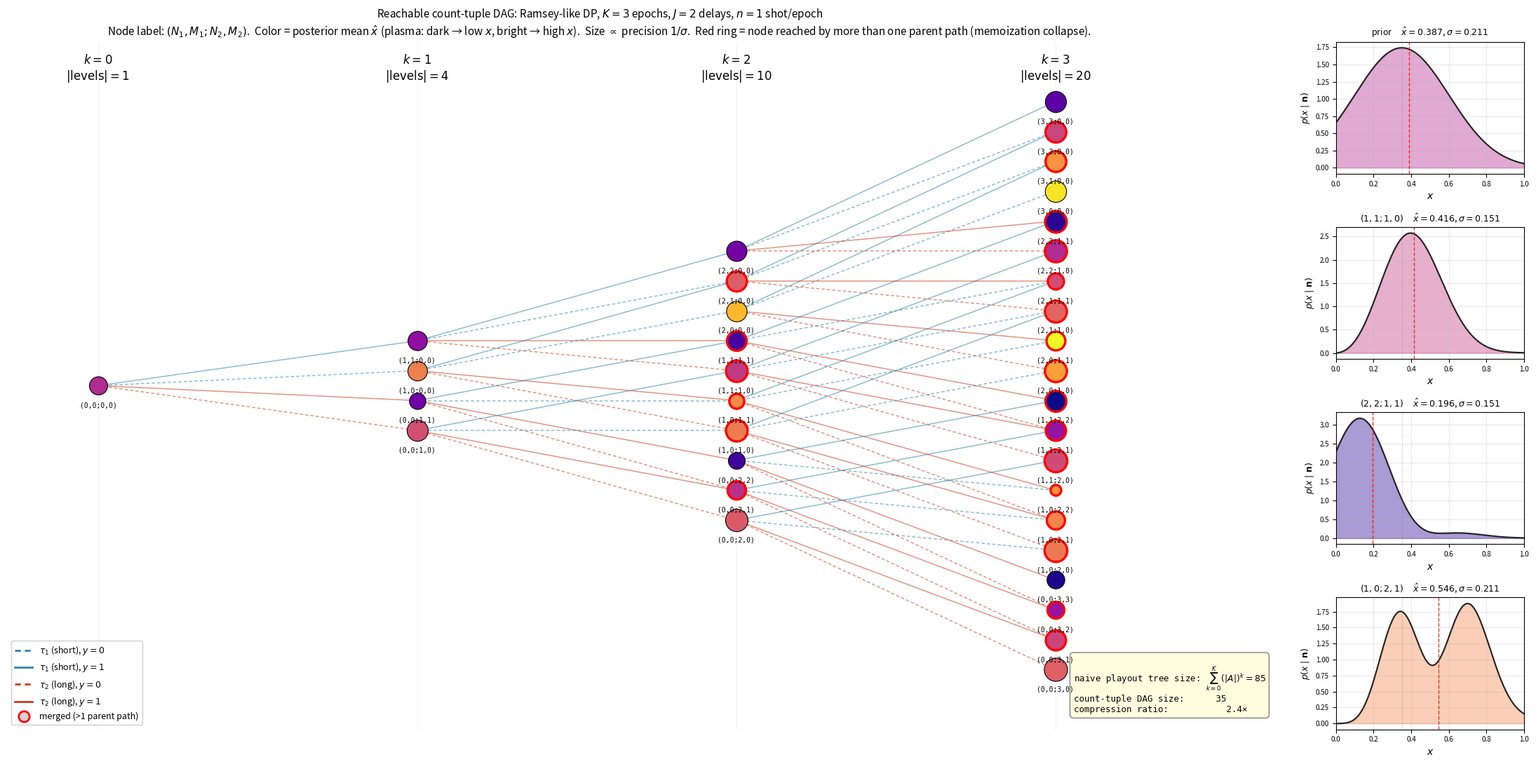

Write the Python code that produced this figure. (Note: this script raises an exception after producing the figure.)
"""
Plot the belief-enumeration DAG for a small Ramsey-like qubit POMDP.

K=3 epochs, J=2 delays, 1 shot per epoch.
- Count-tuple state: (N_1, M_1, N_2, M_2) where N_j = shots at delay j,
  M_j = count of y=1 outcomes.
- Likelihood: p(y=1 | x, τ) = ½ + ½ · v(x) · cos(x · τ), with x-dependent
  visibility v(x) = 1 - 0.3 x breaking the cos-symmetry.
- Prior: Gaussian-bumpy on x ∈ [0, 1] centered at x=0.35, σ=0.25.

Shows:
  (a) The DAG of reachable count-tuples across epochs. Edges color-coded
      by action (delay choice) and styled by outcome. Nodes with multiple
      parent paths (memoization collapse) are ringed in red.
  (b) Posterior densities at the root and at three representative tuples,
      illustrating how different count-tuples produce different posteriors.
"""
import numpy as np
import matplotlib.pyplot as plt
from matplotlib.lines import Line2D
from collections import defaultdict

# -----------------------------------------------------------------------------
# Problem setup
# -----------------------------------------------------------------------------
K = 3                           # epochs
J = 2                           # number of delays
TAU = np.array([2.5,            # τ_1: slow oscillation
                6.0])           # τ_2: faster oscillation

# Grid for belief over x ∈ [0, 1]
Nx = 256
X = np.linspace(0.0, 1.0, Nx)
DX = X[1] - X[0]

# Prior: Gaussian-bump centered at 0.35, σ=0.25 (soft, but asymmetric)
PRIOR_MU = 0.35
PRIOR_SIGMA = 0.25
PRIOR = np.exp(-0.5 * ((X - PRIOR_MU) / PRIOR_SIGMA) ** 2)
PRIOR /= np.sum(PRIOR) * DX

def likelihood_p(x, tau):
    """p(y=1 | x, tau). Visibility v(x) = 1 - 0.3 x breaks cos-symmetry."""
    v = 1.0 - 0.3 * x
    return 0.5 + 0.5 * v * np.cos(x * tau)

def posterior(counts):
    """Posterior p(x | counts) on grid X."""
    log_p = np.log(PRIOR + 1e-300)
    for j, (N, M) in enumerate(counts):
        if N == 0:
            continue
        p1 = likelihood_p(X, TAU[j])
        p1 = np.clip(p1, 1e-12, 1 - 1e-12)
        log_p += M * np.log(p1) + (N - M) * np.log(1 - p1)
    log_p -= np.max(log_p)
    p = np.exp(log_p)
    p /= np.sum(p) * DX
    return p

def posterior_stats(p):
    """Posterior mean and standard deviation."""
    mean = np.sum(X * p) * DX
    var = np.sum((X - mean) ** 2 * p) * DX
    return mean, np.sqrt(var)

# -----------------------------------------------------------------------------
# BFS enumerate reachable count-tuples at each depth
# -----------------------------------------------------------------------------
empty = tuple((0, 0) for _ in range(J))
levels = [set([empty])]
edges = []  # (parent, child, action_j, outcome_y)

current = set([empty])
for k in range(K):
    nxt = set()
    for parent in current:
        for j in range(J):
            for y in (0, 1):
                N_j, M_j = parent[j]
                child = tuple(parent[:j] + ((N_j + 1, M_j + y),) + parent[j+1:])
                nxt.add(child)
                edges.append((parent, child, j, y))
    levels.append(nxt)
    current = nxt

print(f"Reachable count-tuples per epoch: {[len(L) for L in levels]}")
print(f"Total nodes: {sum(len(L) for L in levels)}")
print(f"Total edges: {len(edges)}")

# Count distinct parent paths per child
in_degree = defaultdict(int)
for parent, child, j, y in edges:
    in_degree[child] += 1
merged_nodes = {n for n, d in in_degree.items() if d > 1}
print(f"Merged (multi-parent) nodes: {len(merged_nodes)}")

# -----------------------------------------------------------------------------
# Layout: arrange nodes horizontally by epoch
# -----------------------------------------------------------------------------
def node_order_key(c):
    return (c[0][0], c[0][1], c[1][1])

pos = {}
for k, L in enumerate(levels):
    sorted_L = sorted(L, key=node_order_key)
    n = len(sorted_L)
    for i, node in enumerate(sorted_L):
        y_pos = (i - (n - 1) / 2) * 1.0
        pos[node] = (k * 3.5, y_pos)

# Compute posterior stats per node
stats = {}
for L in levels:
    for node in L:
        p = posterior(node)
        stats[node] = posterior_stats(p)

# -----------------------------------------------------------------------------
# Draw
# -----------------------------------------------------------------------------
fig = plt.figure(figsize=(22, 11))

# Left big panel: the DAG
ax_tree = plt.subplot2grid((4, 5), (0, 0), colspan=4, rowspan=4)

ACTION_COLOR = {0: '#2E86AB', 1: '#C73E1D'}
OUTCOME_STYLE = {0: (0, (3, 2)),   # dashed for y=0 (miss)
                 1: '-'}           # solid for y=1 (detect)

# Edges
for parent, child, j, y in edges:
    x1, yy1 = pos[parent]
    x2, yy2 = pos[child]
    ax_tree.plot([x1, x2], [yy1, yy2],
                 color=ACTION_COLOR[j],
                 linestyle=OUTCOME_STYLE[y],
                 alpha=0.55,
                 linewidth=1.1,
                 zorder=1)

# Nodes
import matplotlib.cm as cm
min_sigma = min(s for _, s in stats.values())
max_sigma = max(s for _, s in stats.values())
sigma_range = max_sigma - min_sigma if max_sigma > min_sigma else 1.0
min_mean = min(m for m, _ in stats.values())
max_mean = max(m for m, _ in stats.values())

for node, (x, yy) in pos.items():
    mean, sigma = stats[node]
    # Size: larger for sharper posterior
    norm_size = 1.0 - (sigma - min_sigma) / sigma_range
    size = 120 + 450 * norm_size
    # Color: posterior mean, normalized to its range
    color_val = (mean - min_mean) / (max_mean - min_mean + 1e-12)
    color = cm.plasma(color_val)
    # Edge highlight if this node has multiple parent paths
    merge = node in merged_nodes
    edgecolor = 'black' if not merge else 'red'
    linewidth = 0.8 if not merge else 2.4
    ax_tree.scatter(x, yy, s=size, c=[color], edgecolors=edgecolor,
                    linewidths=linewidth, zorder=3)

    label = f"({node[0][0]},{node[0][1]};{node[1][0]},{node[1][1]})"
    ax_tree.text(x, yy - 0.55, label, ha='center', va='top',
                 fontsize=7, zorder=4, family='monospace')

# Axis formatting
ax_tree.set_xlim(-1.0, K * 3.5 + 1.5)
y_min = min(yy for _, yy in pos.values()) - 2
y_max = max(yy for _, yy in pos.values()) + 2
ax_tree.set_ylim(y_min, y_max)
for k in range(K + 1):
    ax_tree.axvline(k * 3.5, color='gray', alpha=0.15, linewidth=0.5, zorder=0)
    ax_tree.text(k * 3.5, y_max - 0.4,
                 f"$k = {k}$\n$|{{\\rm levels}}| = {len(levels[k])}$",
                 ha='center', va='top', fontsize=12, fontweight='bold')
ax_tree.set_title(
    f"Reachable count-tuple DAG: Ramsey-like DP, $K={K}$ epochs, $J={J}$ delays, $n=1$ shot/epoch\n"
    f"Node label: $(N_1,M_1;N_2,M_2)$.  Color = posterior mean $\\hat x$ "
    f"(plasma: dark → low $x$, bright → high $x$).  Size $\\propto$ precision $1/\\sigma$.  "
    f"Red ring = node reached by more than one parent path (memoization collapse).",
    fontsize=11)
ax_tree.set_xticks([])
ax_tree.set_yticks([])
for spine in ax_tree.spines.values():
    spine.set_visible(False)

# Legend
legend_elements = [
    Line2D([0], [0], color=ACTION_COLOR[0], linestyle=OUTCOME_STYLE[0],
           lw=2, label=r"$\tau_1$ (short), $y=0$"),
    Line2D([0], [0], color=ACTION_COLOR[0], linestyle=OUTCOME_STYLE[1],
           lw=2, label=r"$\tau_1$ (short), $y=1$"),
    Line2D([0], [0], color=ACTION_COLOR[1], linestyle=OUTCOME_STYLE[0],
           lw=2, label=r"$\tau_2$ (long), $y=0$"),
    Line2D([0], [0], color=ACTION_COLOR[1], linestyle=OUTCOME_STYLE[1],
           lw=2, label=r"$\tau_2$ (long), $y=1$"),
    Line2D([0], [0], marker='o', color='w', markerfacecolor='lightgray',
           markeredgecolor='red', markeredgewidth=2, markersize=11,
           lw=0, label='merged (>1 parent path)'),
]
ax_tree.legend(handles=legend_elements, loc='lower left', fontsize=9, framealpha=0.95)

# Summary text
naive_tree = sum((J * 2) ** k for k in range(K + 1))
actual_dag = sum(len(L) for L in levels)
ax_tree.text(K * 3.5 + 0.2, y_min + 0.5,
             f"naive playout tree size: $\\sum_{{k=0}}^{{K}} (|A|)^k = {naive_tree}$\n"
             f"count-tuple DAG size:      {actual_dag}\n"
             f"compression ratio:           {naive_tree / actual_dag:.1f}×",
             fontsize=9, family='monospace', va='bottom',
             bbox=dict(boxstyle='round,pad=0.4', facecolor='lightyellow', edgecolor='gray'))

# -----------------------------------------------------------------------------
# Right small panels: four representative posteriors
# -----------------------------------------------------------------------------
rep_nodes = [
    empty,                              # prior
    ((1, 1), (1, 0)),                   # after τ_1-hit, τ_2-miss
    ((2, 2), (1, 1)),                   # terminal: 2 τ_1-hits, 1 τ_2-hit
    ((1, 0), (2, 1)),                   # terminal: τ_1-miss, 1 of 2 τ_2 hits
]

for i, node in enumerate(rep_nodes):
    ax_p = plt.subplot2grid((4, 5), (i, 4), rowspan=1, colspan=1)
    p = posterior(node)
    mean, sigma = stats[node]
    color_val = (mean - min_mean) / (max_mean - min_mean + 1e-12)
    color = cm.plasma(color_val)
    ax_p.plot(X, p, color='#222', linewidth=1.5)
    ax_p.fill_between(X, p, alpha=0.40, color=color)
    ax_p.axvline(mean, color='red', linestyle='--', linewidth=1, alpha=0.8)
    ax_p.axvline(PRIOR_MU, color='gray', linestyle=':', linewidth=0.8, alpha=0.6)
    ax_p.set_xlim(0, 1)
    ax_p.set_xlabel(r"$x$", fontsize=10)
    ax_p.set_ylabel(r"$p(x \mid \mathbf{n})$", fontsize=9)
    tup_str = f"$({node[0][0]},{node[0][1]};{node[1][0]},{node[1][1]})$"
    label = "prior" if node == empty else tup_str
    ax_p.set_title(f"{label}     $\\hat x={mean:.3f}$, $\\sigma={sigma:.3f}$",
                   fontsize=9)
    ax_p.tick_params(labelsize=7)
    ax_p.grid(True, alpha=0.25)

plt.tight_layout()
out_path = "f:/My Drive/BFIMGaussian/dev/belief_tree.png"
plt.savefig(out_path, dpi=140, bbox_inches='tight')
print(f"Saved: {out_path}")
